Dataset: images (GitHub, zaid-gul/ECG_Classification). Classes: ARR, CHF, NSR.

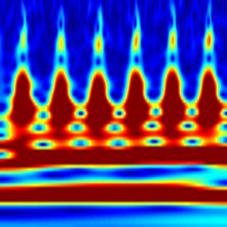
Label: CHF

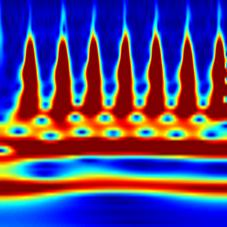
Label: ARR

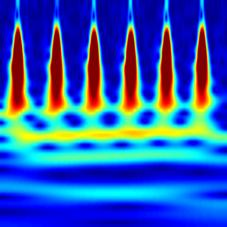
Label: NSR

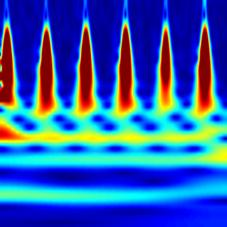
Label: NSR

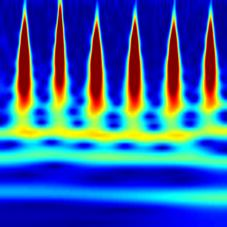
Label: ARR

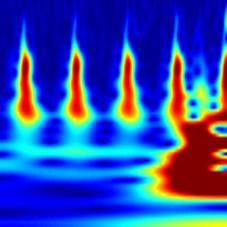
Label: CHF
